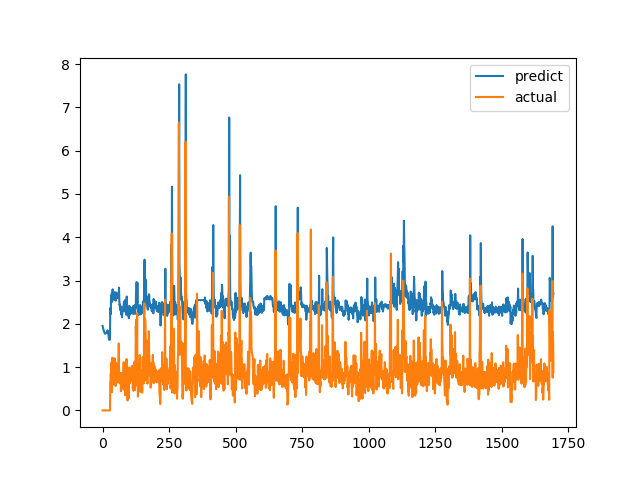

The file beside this chart, header and first rows:
predict, actual
1.952, 0.0
1.933, 0.0
1.903, 0.0
1.878, 0.0
1.859, 0.0
1.838, 0.0
1.814, 0.0
1.799, 0.0
1.786, 0.0
1.775, 0.0
1.77, 0.0
1.772, 0.0
1.781, 0.0
1.786, 0.0
1.788, 0.0
1.797, 0.0
1.817, 0.0
1.837, 0.0
1.851, 0.0
1.849, 0.0
1.838, 0.0
1.802, 0.0
1.744, 0.0
1.687, 0.0
1.649, 0.0
1.63, 0.0
1.628, 0.0
1.633, 0.0
1.648, 0.0
2.362, 0.6238
2.296, 0.6915
2.227, 0.8558
2.639, 0.7094
2.582, 1.015
2.682, 1.116
2.697, 0.4183
2.509, 1.002
2.695, 1.219
2.798, 1.143
2.683, 0.6528
2.572, 0.6747
2.589, 0.601
2.577, 0.6695
2.568, 0.6538
2.556, 0.7814
2.602, 1.206
2.731, 0.8469
2.58, 0.8286
2.583, 0.6482
2.563, 0.5624
2.535, 0.7183
2.596, 1.1
2.724, 0.9542
2.693, 0.729
2.635, 0.6694
2.625, 0.8631
2.665, 0.6465
2.596, 0.8223
2.643, 0.9236
2.657, 0.8301
... 1,636 more rows
